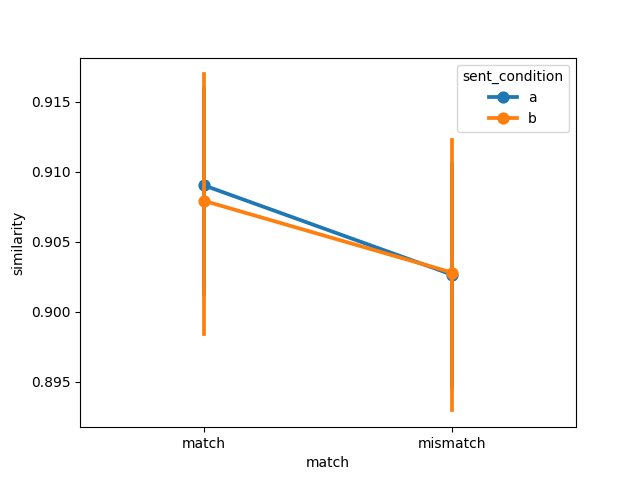

Values plotted in this chart, from the file beside it:
item, object, item_type, sent_condition, media_condition, match, similarity, model, dataset
35, airplane, original, a, a, match, 0.8837, ViT-B-32, pecher2006
53, apple, original, a, a, match, 0.916, ViT-B-32, pecher2006
1, apple pie, new, a, a, match, 0.9515, ViT-B-32, pecher2006
21, avocado, new new, a, a, match, 0.8653, ViT-B-32, pecher2006
39, balloon, original, a, a, match, 0.9271, ViT-B-32, pecher2006
32, banana, new new, a, a, match, 0.8972, ViT-B-32, pecher2006
47, book, original, a, a, match, 0.9297, ViT-B-32, pecher2006
40, bread, original, a, a, match, 0.8545, ViT-B-32, pecher2006
12, carrot, new, a, a, match, 0.9174, ViT-B-32, pecher2006
28, cheesecake, new new, a, a, match, 0.9495, ViT-B-32, pecher2006
36, chicken, original, a, a, match, 0.9116, ViT-B-32, pecher2006
54, cigarette, original, a, a, match, 0.9426, ViT-B-32, pecher2006
7, coat, new, a, a, match, 0.9298, ViT-B-32, pecher2006
55, corn, original, a, a, match, 0.9267, ViT-B-32, pecher2006
18, cucumber, new, a, a, match, 0.9223, ViT-B-32, pecher2006
56, eagle, original, a, a, match, 0.8998, ViT-B-32, pecher2006
41, egg, original, a, a, match, 0.9106, ViT-B-32, pecher2006
48, fish, original, a, a, match, 0.9255, ViT-B-32, pecher2006
22, frog, new new, a, a, match, 0.8481, ViT-B-32, pecher2006
13, garbage bag, new, a, a, match, 0.915, ViT-B-32, pecher2006
14, goose, new, a, a, match, 0.8691, ViT-B-32, pecher2006
37, hockey, original, a, a, match, 0.934, ViT-B-32, pecher2006
2, horse, new, a, a, match, 0.9321, ViT-B-32, pecher2006
29, hose, new new, a, a, match, 0.9082, ViT-B-32, pecher2006
15, ice, new, a, a, match, 0.8579, ViT-B-32, pecher2006
33, ketchup, new new, a, a, match, 0.9227, ViT-B-32, pecher2006
19, lamp, new, a, a, match, 0.9323, ViT-B-32, pecher2006
49, lemon, original, a, a, match, 0.9017, ViT-B-32, pecher2006
38, lime, original, a, a, match, 0.895, ViT-B-32, pecher2006
57, lobster, original, a, a, match, 0.8891, ViT-B-32, pecher2006
20, map, new, a, a, match, 0.8857, ViT-B-32, pecher2006
8, match, new, a, a, match, 0.9161, ViT-B-32, pecher2006
42, mushroom, original, a, a, match, 0.9283, ViT-B-32, pecher2006
43, newspaper, original, a, a, match, 0.8423, ViT-B-32, pecher2006
50, onion, original, a, a, match, 0.8643, ViT-B-32, pecher2006
9, owl, new, a, a, match, 0.8224, ViT-B-32, pecher2006
23, paint, new new, a, a, match, 0.9264, ViT-B-32, pecher2006
44, pineapple, original, a, a, match, 0.9334, ViT-B-32, pecher2006
10, pumpkin, new, a, a, match, 0.8781, ViT-B-32, pecher2006
45, sailboat, original, a, a, match, 0.8994, ViT-B-32, pecher2006
3, scarf, new, a, a, match, 0.9203, ViT-B-32, pecher2006
58, shirt, original, a, a, match, 0.9165, ViT-B-32, pecher2006
4, shoelace, new, a, a, match, 0.9058, ViT-B-32, pecher2006
30, soap, new new, a, a, match, 0.9025, ViT-B-32, pecher2006
59, spaghetti, original, a, a, match, 0.9369, ViT-B-32, pecher2006
11, squid, new, a, a, match, 0.9359, ViT-B-32, pecher2006
5, staple, new, a, a, match, 0.9119, ViT-B-32, pecher2006
26, sugar, new new, a, a, match, 0.9214, ViT-B-32, pecher2006
16, swiss knife, new, a, a, match, 0.9096, ViT-B-32, pecher2006
31, tape, new new, a, a, match, 0.9246, ViT-B-32, pecher2006
27, tinfoil, new new, a, a, match, 0.9122, ViT-B-32, pecher2006
60, tissue, original, a, a, match, 0.9465, ViT-B-32, pecher2006
46, tomato, original, a, a, match, 0.9246, ViT-B-32, pecher2006
51, towel, original, a, a, match, 0.9406, ViT-B-32, pecher2006
17, umbrella, new, a, a, match, 0.9118, ViT-B-32, pecher2006
24, walnut, new new, a, a, match, 0.9403, ViT-B-32, pecher2006
52, watermelon, original, a, a, match, 0.9141, ViT-B-32, pecher2006
6, wheat, new, a, a, match, 0.9358, ViT-B-32, pecher2006
34, wool, new new, a, a, match, 0.9127, ViT-B-32, pecher2006
25, zodiac, new new, a, a, match, 0.8549, ViT-B-32, pecher2006
... 180 more rows
